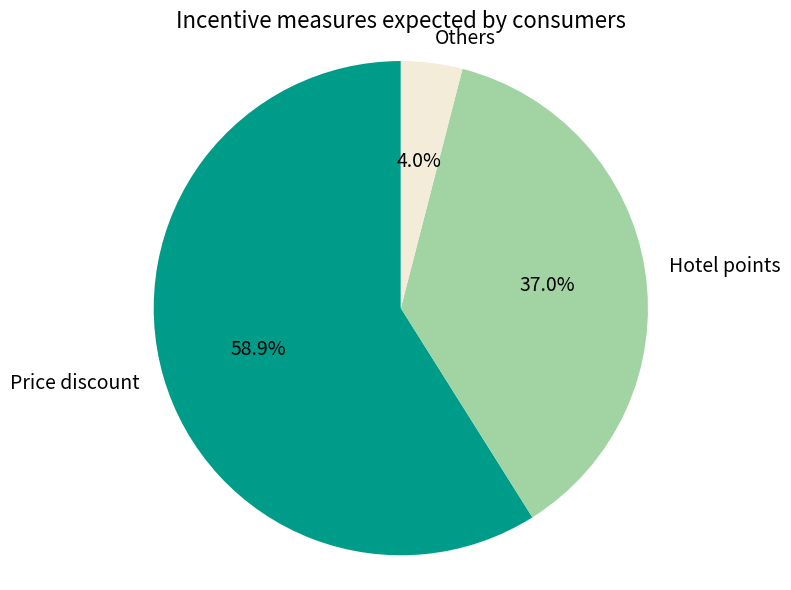

Write the Python code that produced this figure.
import matplotlib.pyplot as plt

# Data
labels = ['Price discount', 'Hotel points', 'Others']
sizes = [58.7, 36.9, 4]
colors = ['#009C8A', '#A1D4A2', '#F3ECD9']

# Plotting
plt.figure(figsize=(8, 6))
plt.pie(
    sizes,
    labels=labels,
    colors=colors,
    autopct='%1.1f%%',
    startangle=90,
    textprops={'fontsize': 14}
)

plt.title('Incentive measures expected by consumers', fontsize=16)
plt.axis('equal')  # Make the pie chart a perfect circle
plt.tight_layout()
plt.show()
